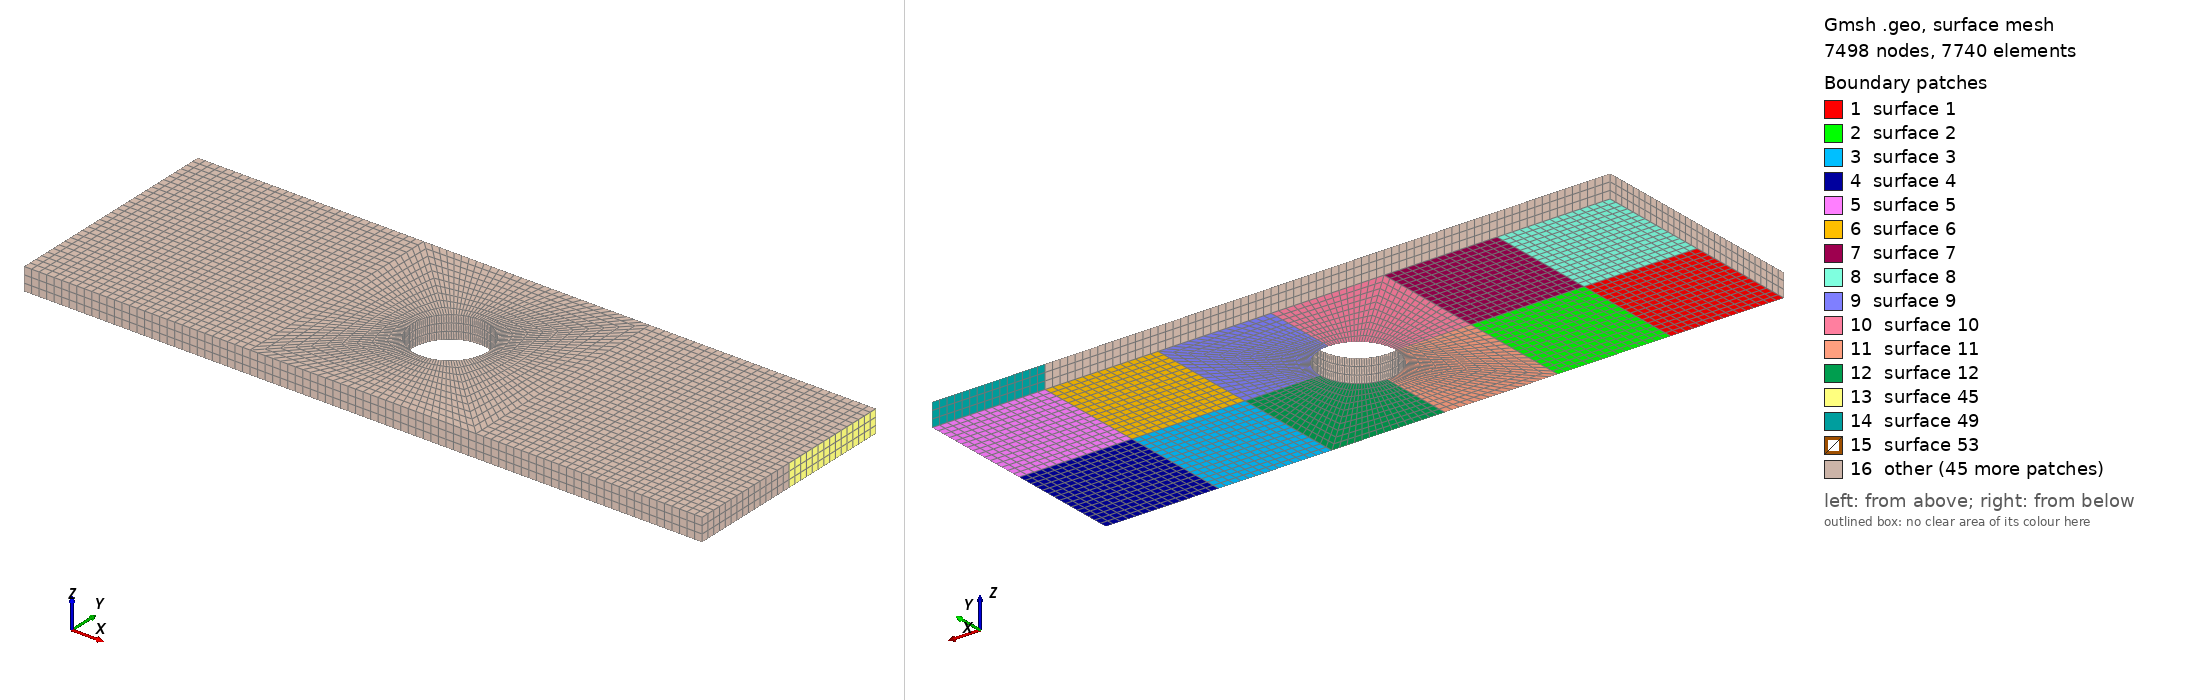

Gmsh geometry script, surface-meshed: 7498 nodes, 7740 surface elements. Boundary patches (legend numbers): 1 surface 1, 2 surface 2, 3 surface 3, 4 surface 4, 5 surface 5, 6 surface 6, 7 surface 7, 8 surface 8, 9 surface 9, 10 surface 10, 11 surface 11, 12 surface 12, 13 surface 45, 14 surface 49, 15 surface 53, 16 other. Left view from above one corner, right view from below the opposite corner. The script declares no physical surfaces, so the legend lists its geometric surfaces. The drawing asked Gmsh for element sizes between 1% and 20% of the model's largest extent; the script's own settings can give other sizes.

=== tensile.geo (drawn) ===
r=10.;
Point(1)={0.0,0.0,0.0};
Point(2)={30.0,0.0,0.0};
Point(3)={60.0,0.0,0.0};
Point(4)={90.0,30.0,0.0};
Point(5)={90.0+r,30.0,0.0};
Point(6)={90.0-r,30.0,0.0};
Point(7)={90.0,30.0+r,0.0};
Point(8)={90.0,30.0-r,0.0};
Point(9)={90.0,0.0,0.0};
Point(10)={120.0,0.0,0.0};
Point(11)={150.0,0.0,0.0};
Point(12)={180.0,0.0,0.0};
Point(13)={180.0,30.0,0.0};
Point(14)={150.0,30.0,0.0};
Point(15)={120.0,30.0,0.0};
Point(16)={60.0,30.0,0.0};
Point(17)={30.0,30.0,0.0};
Point(18)={0.0,30.0,0.0};
Point(19)={0.0,60.0,0.0};
Point(20)={30.0,60.0,0.0};
Point(21)={60.0,60.0,0.0};
Point(22)={90.0,60.0,0.0};
Point(23)={120.0,60.0,0.0};
Point(24)={150.0,60.0,0.0};
Point(25)={180.0,60.0,0.0};
//+
Line(1) = {1, 2};
//+
Line(2) = {2, 3};
//+
Line(3) = {3, 9};
//+
Line(4) = {9, 10};
//+
Line(5) = {10, 11};
//+
Line(6) = {11, 12};
//+
Line(7) = {12, 13};
//+
Line(8) = {13, 25};
//+
Line(9) = {25, 24};
//+
Line(10) = {24, 23};
//+
Line(11) = {23, 22};
//+
Line(12) = {22, 21};
//+
Line(13) = {21, 20};
//+
Line(14) = {20, 19};
//+
Line(15) = {19, 18};
//+
Line(16) = {18, 1};
//+
Line(17) = {18, 17};
//+
Line(18) = {17, 16};
//+
Line(19) = {16, 6};
//+
Line(20) = {5, 15};
//+
Line(21) = {15, 14};
//+
Line(22) = {14, 13};
//+
Line(23) = {2, 17};
//+
Line(24) = {3, 16};
//+
Line(25) = {9, 8};
//+
Line(26) = {10, 15};
//+
Line(27) = {11, 14};
//+
Line(28) = {14, 24};
//+
Line(29) = {15, 23};
//+
Line(30) = {7, 22};
//+
Line(31) = {16, 21};
//+
Line(32) = {17, 20};
//+
Curve Loop(1) = {1, 23, -17, 16};
//+
Plane Surface(1) = {1};
//+
Curve Loop(2) = {2, 24, -18, -23};
//+
Plane Surface(2) = {2};
//+
Curve Loop(3) = {5, 27, -21, -26};
//+
Plane Surface(3) = {3};
//+
Curve Loop(4) = {6, 7, -22, -27};
//+
Plane Surface(4) = {4};
//+
Curve Loop(5) = {8, 9, -28, 22};
//+
Plane Surface(5) = {5};
//+
Curve Loop(6) = {28, 10, -29, 21};
//+
Plane Surface(6) = {6};
//+
Curve Loop(7) = {31, 13, -32, 18};
//+
Plane Surface(7) = {7};
//+
Curve Loop(8) = {32, 14, 15, 17};
//+
Plane Surface(8) = {8};
//+
Circle(33) = {5, 4, 7};
//+
Circle(34) = {7, 4, 6};
//+
Circle(35) = {6, 4, 8};
//+
Circle(36) = {8, 4, 5};
//+
Curve Loop(9) = {20, 29, 11, -30, -33};
//+
Plane Surface(9) = {9};
//+
Curve Loop(10) = {12, -31, 19, -34, 30};
//+
Plane Surface(10) = {10};
//+
Curve Loop(11) = {24, 19, 35, -25, -3};
//+
Plane Surface(11) = {11};
//+
Curve Loop(12) = {25, 36, 20, -26, -4};
//+
Plane Surface(12) = {12};
//+
Transfinite Curve {1, 2, 3, 4, 5, 6, 16, 23, 24, 26, 27, 7, 22, 21, 18, 17, 15, 32, 31, 29, 28, 8, 14, 13, 12, 11, 10, 9} = 16 Using Progression 1;
//+
Transfinite Curve {20, 30, 19, 25} = 11 Using Progression 1;
//+
Transfinite Curve {33, 34, 35, 36} = 31 Using Progression 1;
//+
Transfinite Surface {1} = {1, 2, 17, 18};
//+
Transfinite Surface {2} = {2, 3, 16, 17};
//+
Transfinite Surface {11} = {9, 8, 6, 16};
//+
Transfinite Surface {12} = {15, 5, 8, 9};
//+
Transfinite Surface {3} = {10, 11, 14, 15};
//+
Transfinite Surface {4} = {11, 12, 13, 14};
//+
Transfinite Surface {5} = {14, 13, 25, 24};
//+
Transfinite Surface {6} = {15, 14, 24, 23};
//+
Transfinite Surface {9} = {22, 7, 5, 15};
//+
Transfinite Surface {10} = {16, 6, 7, 22};
//+
Transfinite Surface {7} = {17, 16, 21, 20};
//+
Transfinite Surface {8} = {18, 17, 20, 19};
//+
Recombine Surface {1, 2, 11, 12, 3, 4, 5, 6, 9, 10, 7, 8};
//+
Extrude {0, 0, 6} {
  Surface{5}; Surface{4}; Surface{6}; Surface{3}; Surface{9}; Surface{12}; Surface{10}; Surface{11}; Surface{7}; Surface{2}; Surface{8}; Surface{1}; Layers {3}; Recombine;
}
//+
Transfinite Volume{1};
//+
Physical Volume("PLATE", 321) = {1, 3, 5, 7, 2, 9, 4, 11, 6, 8, 10, 12};
